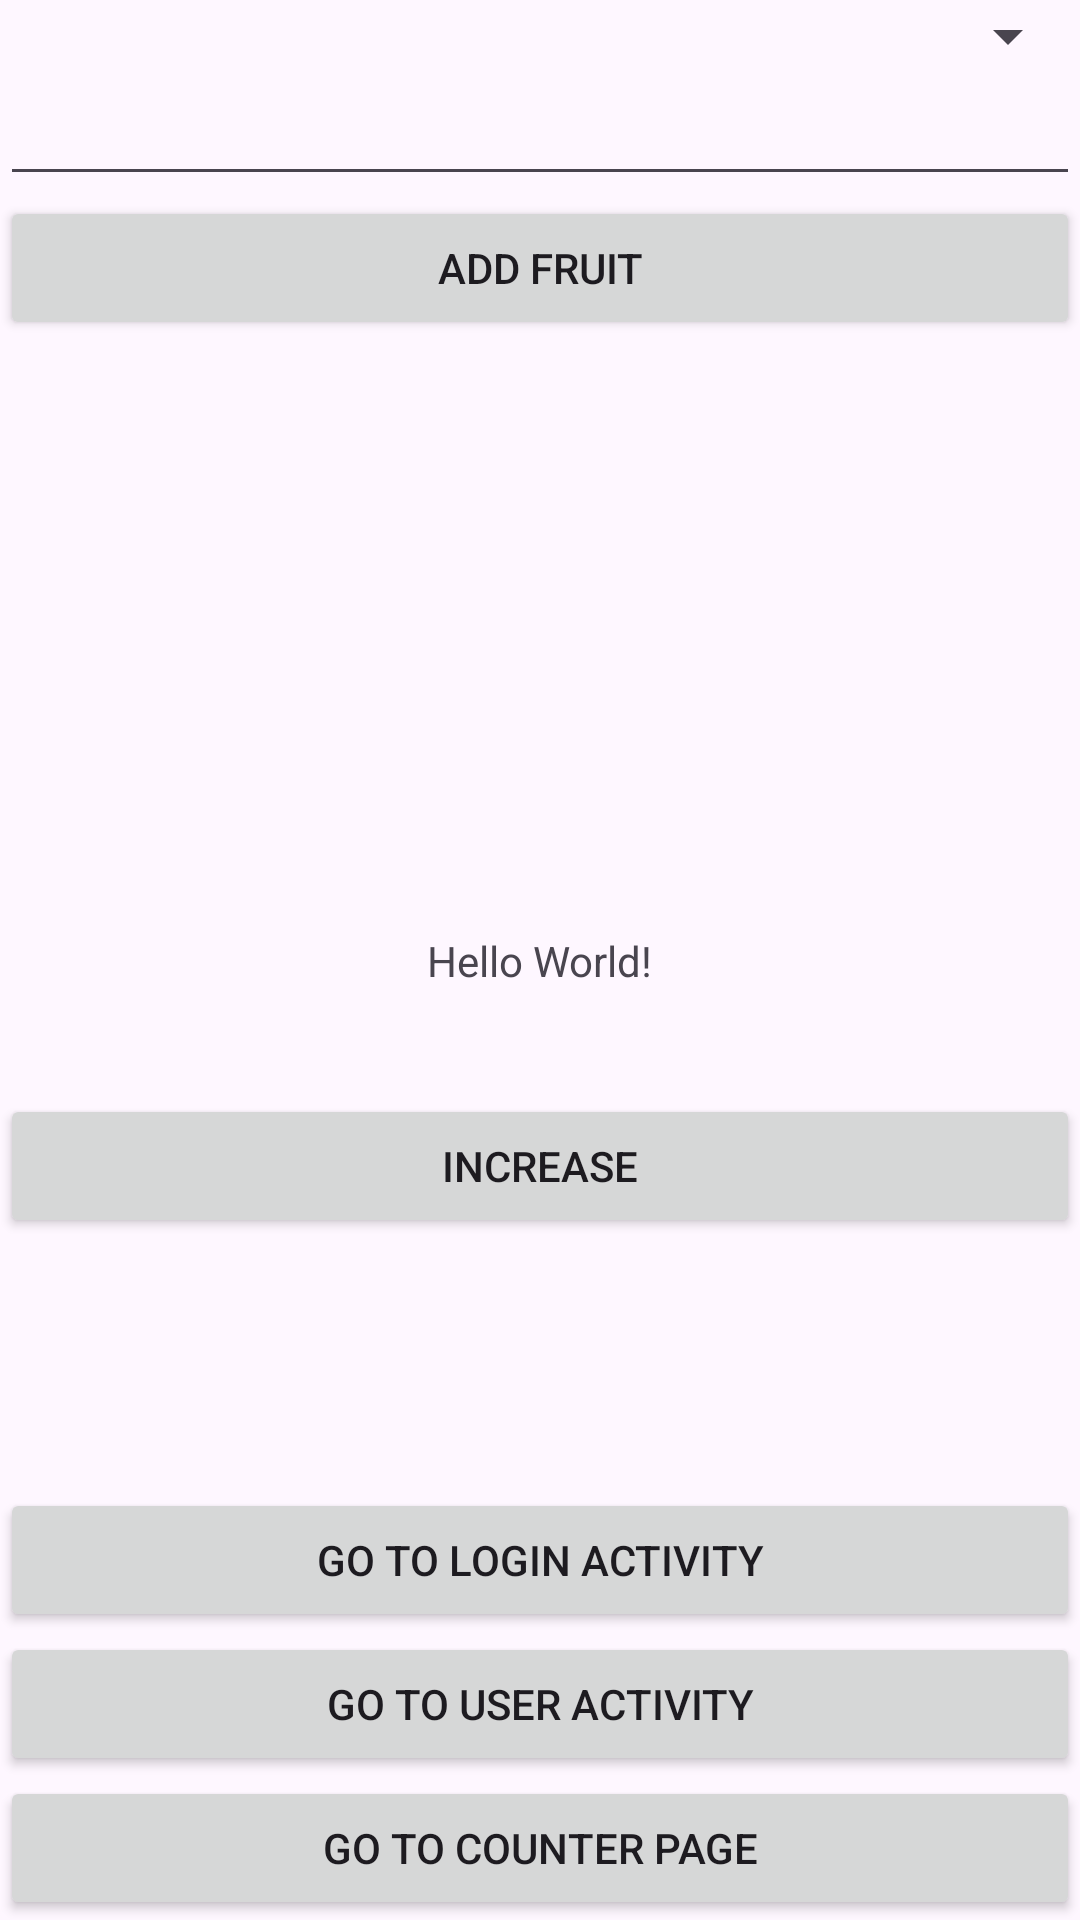

Android layout source for this screen:
<!-- AndroidManifest.xml: application theme Theme.ViewModelLesson13 -->
<!-- res/layout/activity_main.xml -->
<?xml version="1.0" encoding="utf-8"?>
<androidx.constraintlayout.widget.ConstraintLayout xmlns:android="http://schemas.android.com/apk/res/android"
    xmlns:app="http://schemas.android.com/apk/res-auto"
    xmlns:tools="http://schemas.android.com/tools"
    android:layout_width="match_parent"
    android:layout_height="match_parent"
    tools:context=".view.MainActivity">

    <TextView
        android:id="@+id/tvCounter"
        android:layout_width="wrap_content"
        android:layout_height="wrap_content"
        android:text="Hello World!"
        app:layout_constraintBottom_toBottomOf="parent"
        app:layout_constraintEnd_toEndOf="parent"
        app:layout_constraintStart_toStartOf="parent"
        app:layout_constraintTop_toTopOf="parent" />

    <TextView
        android:id="@+id/tvFruit"
        android:layout_width="match_parent"
        android:layout_height="wrap_content"
        android:layout_margin="16dp"
        app:layout_constraintTop_toBottomOf="@+id/tvCounter" />

    <Spinner
        android:id="@+id/spItems"
        android:layout_width="match_parent"
        android:layout_height="wrap_content"
        android:padding="10dp"
        app:layout_constraintTop_toTopOf="parent" />

    <EditText
        android:id="@+id/etFruit"
        android:layout_width="match_parent"
        android:layout_height="wrap_content"
        app:layout_constraintTop_toBottomOf="@+id/spItems" />

    <Button
        android:id="@+id/btnAddFruit"
        android:layout_width="match_parent"
        android:layout_height="wrap_content"
        android:text="Add Fruit"
        app:layout_constraintTop_toBottomOf="@+id/etFruit" />

    <Button
        android:id="@+id/btnCounter"
        android:layout_width="match_parent"
        android:layout_height="wrap_content"
        android:text="Increase"
        app:layout_constraintTop_toBottomOf="@+id/tvFruit" />

    <Button
        android:onClick="goToLoginActivity"
        android:layout_width="match_parent"
        android:layout_height="wrap_content"
        android:text="Go to login activity"
        app:layout_constraintBottom_toTopOf="@+id/goToUsersActivity" />

    <Button
        android:id="@+id/goToUsersActivity"
        android:onClick="goToUsersActivity"
        android:layout_width="match_parent"
        android:layout_height="wrap_content"
        android:text="Go to user activity"
        app:layout_constraintBottom_toTopOf="@+id/goToCounterPage" />

    <Button
        android:id="@+id/goToCounterPage"
        android:onClick="goToCounterPage"
        android:layout_width="match_parent"
        android:layout_height="wrap_content"
        android:text="Go to counter page"
        app:layout_constraintBottom_toBottomOf="parent" />

</androidx.constraintlayout.widget.ConstraintLayout>
<!-- resources referenced by this layout -->
<resources>
  <style name="Theme.ViewModelLesson13" parent="Base.Theme.ViewModelLesson13" />
  <style name="Base.Theme.ViewModelLesson13" parent="Theme.Material3.DayNight.NoActionBar">
          
          
      </style>
</resources>
